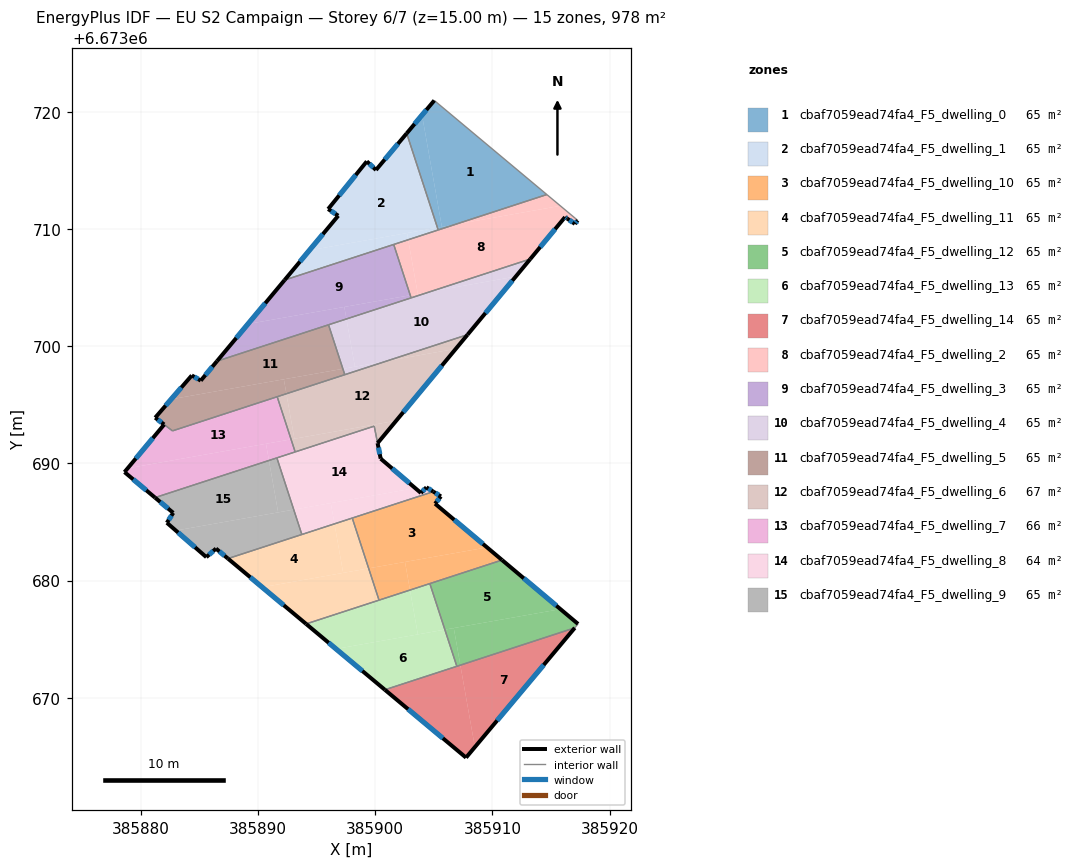
=== STOREY PLAN SPEC (per zone: floor XY polygon, exterior-wall plan segments, windows/doors) ===
zone 1: cbaf7059ead74fa4_F5_dwelling_0  (65.2 m²)
  floor: (385914.65, 6673712.94) (385906.79, 6673710.38) (385905.69, 6673710.18) (385904.00, 6673719.72) (385905.04, 6673720.97)
  floor: (385904.00, 6673719.72) (385905.69, 6673710.18) (385905.31, 6673710.11) (385902.69, 6673718.16)
  floor: (385906.79, 6673710.38) (385905.38, 6673709.92) (385905.31, 6673710.11)
  exterior wall: (385905.04, 6673720.97) – (385902.69, 6673718.16)  [3.7 m]
    window: (385904.37, 6673720.17) – (385903.36, 6673718.96)  [2.0 m²]
  interior walls: 3
zone 2: cbaf7059ead74fa4_F5_dwelling_1  (65.2 m²)
  floor: (385902.69, 6673718.16) (385905.31, 6673710.11) (385894.38, 6673708.18) (385896.85, 6673711.13) (385895.98, 6673711.70) (385899.28, 6673715.77) (385900.07, 6673715.04)
  floor: (385905.31, 6673710.11) (385905.38, 6673709.92) (385902.82, 6673709.08) (385902.72, 6673709.65)
  floor: (385902.72, 6673709.65) (385902.82, 6673709.08) (385892.27, 6673705.64) (385894.38, 6673708.18)
  exterior wall: (385895.98, 6673711.70) – (385896.85, 6673711.13)  [1.0 m]
    window: (385896.23, 6673711.54) – (385896.60, 6673711.29)  [0.6 m²]
  exterior wall: (385899.28, 6673715.77) – (385895.98, 6673711.70)  [5.2 m]
    window: (385898.34, 6673714.61) – (385896.93, 6673712.86)  [2.9 m²]
  exterior wall: (385900.07, 6673715.04) – (385899.28, 6673715.77)  [1.1 m]
    window: (385899.84, 6673715.24) – (385899.51, 6673715.56)  [0.6 m²]
  exterior wall: (385902.69, 6673718.16) – (385900.07, 6673715.04)  [4.1 m]
    window: (385901.94, 6673717.27) – (385900.82, 6673715.93)  [2.2 m²]
  exterior wall: (385896.85, 6673711.13) – (385892.27, 6673705.64)  [7.1 m]
    window: (385895.54, 6673709.56) – (385893.58, 6673707.21)  [3.9 m²]
  interior walls: 3
zone 3: cbaf7059ead74fa4_F5_dwelling_10  (65.2 m²)
  floor: (385905.61, 6673687.18) (385905.11, 6673686.56) (385909.54, 6673682.83) (385899.44, 6673681.04) (385898.04, 6673685.33) (385904.96, 6673687.58)
  floor: (385910.83, 6673681.75) (385902.97, 6673679.18) (385902.54, 6673681.59) (385909.54, 6673682.83)
  floor: (385902.54, 6673681.59) (385902.97, 6673679.19) (385900.33, 6673678.32) (385899.44, 6673681.04)
  exterior wall: (385905.61, 6673687.18) – (385904.96, 6673687.58)  [0.8 m]
    window: (385905.42, 6673687.29) – (385905.15, 6673687.47)  [0.4 m²]
  exterior wall: (385905.11, 6673686.56) – (385905.61, 6673687.18)  [0.8 m]
    window: (385905.25, 6673686.73) – (385905.47, 6673687.00)  [0.4 m²]
  exterior wall: (385910.83, 6673681.75) – (385905.11, 6673686.56)  [7.5 m]
    window: (385909.19, 6673683.12) – (385906.74, 6673685.18)  [4.1 m²]
  interior walls: 4
zone 4: cbaf7059ead74fa4_F5_dwelling_11  (65.2 m²)
  floor: (385896.53, 6673684.84) (385897.27, 6673680.65) (385890.36, 6673679.42) (385887.43, 6673681.87)
  floor: (385899.44, 6673681.04) (385900.33, 6673678.32) (385894.10, 6673676.30) (385890.36, 6673679.42)
  floor: (385898.04, 6673685.33) (385899.44, 6673681.04) (385897.27, 6673680.65) (385896.53, 6673684.84)
  exterior wall: (385887.43, 6673681.87) – (385894.10, 6673676.29)  [8.7 m]
    window: (385889.34, 6673680.28) – (385892.20, 6673677.89)  [4.8 m²]
  interior walls: 4
zone 5: cbaf7059ead74fa4_F5_dwelling_12  (65.2 m²)
  floor: (385915.81, 6673677.56) (385905.95, 6673675.81) (385904.66, 6673679.74) (385910.83, 6673681.75)
  floor: (385917.31, 6673676.29) (385917.03, 6673675.96) (385907.27, 6673672.78) (385906.71, 6673675.94) (385915.81, 6673677.56)
  floor: (385906.71, 6673675.94) (385907.27, 6673672.78) (385906.97, 6673672.68) (385905.95, 6673675.81)
  exterior wall: (385917.31, 6673676.29) – (385910.83, 6673681.75)  [8.5 m]
    window: (385915.46, 6673677.85) – (385912.68, 6673680.19)  [4.7 m²]
  interior walls: 4
zone 6: cbaf7059ead74fa4_F5_dwelling_13  (65.2 m²)
  floor: (385902.97, 6673679.19) (385903.64, 6673675.40) (385896.66, 6673674.16) (385894.10, 6673676.30)
  floor: (385905.95, 6673675.81) (385906.97, 6673672.68) (385900.83, 6673670.68) (385896.66, 6673674.16)
  floor: (385904.67, 6673679.74) (385905.95, 6673675.81) (385903.64, 6673675.40) (385902.97, 6673679.18)
  exterior wall: (385894.10, 6673676.29) – (385900.83, 6673670.68)  [8.8 m]
    window: (385896.02, 6673674.69) – (385898.91, 6673672.28)  [4.8 m²]
  interior walls: 4
zone 7: cbaf7059ead74fa4_F5_dwelling_14  (65.2 m²)
  floor: (385917.03, 6673675.96) (385908.51, 6673665.79) (385907.27, 6673672.78)
  floor: (385907.27, 6673672.78) (385908.51, 6673665.79) (385907.75, 6673664.88) (385900.83, 6673670.68)
  exterior wall: (385907.75, 6673664.88) – (385917.03, 6673675.96)  [14.4 m]
    window: (385910.40, 6673668.05) – (385914.38, 6673672.80)  [8.0 m²]
  exterior wall: (385900.83, 6673670.68) – (385907.75, 6673664.88)  [9.0 m]
    window: (385902.81, 6673669.02) – (385905.77, 6673666.54)  [5.0 m²]
  interior walls: 2
zone 8: cbaf7059ead74fa4_F5_dwelling_2  (65.2 m²)
  floor: (385917.28, 6673710.74) (385917.04, 6673710.44) (385916.38, 6673710.89) (385916.20, 6673711.01) (385913.23, 6673707.43) (385904.67, 6673704.64) (385903.64, 6673704.46) (385902.82, 6673709.08) (385906.80, 6673710.38) (385915.80, 6673711.97)
  floor: (385915.80, 6673711.97) (385906.80, 6673710.38) (385914.65, 6673712.94)
  floor: (385904.67, 6673704.64) (385903.07, 6673704.12) (385902.99, 6673704.35)
  floor: (385902.82, 6673709.08) (385903.64, 6673704.46) (385902.99, 6673704.35) (385901.58, 6673708.68)
  exterior wall: (385917.04, 6673710.44) – (385917.28, 6673710.74)  [0.4 m]
    window: (385917.11, 6673710.52) – (385917.21, 6673710.65)  [0.2 m²]
  exterior wall: (385916.38, 6673710.89) – (385917.04, 6673710.44)  [0.8 m]
    window: (385916.57, 6673710.76) – (385916.85, 6673710.57)  [0.4 m²]
  exterior wall: (385916.20, 6673711.01) – (385916.38, 6673710.89)  [0.2 m]
    window: (385916.25, 6673710.98) – (385916.33, 6673710.93)  [0.1 m²]
  exterior wall: (385913.23, 6673707.43) – (385916.20, 6673711.01)  [4.6 m]
    window: (385914.08, 6673708.46) – (385915.35, 6673709.99)  [2.6 m²]
  interior walls: 5
zone 9: cbaf7059ead74fa4_F5_dwelling_3  (65.2 m²)
  floor: (385901.58, 6673708.68) (385902.99, 6673704.35) (385889.14, 6673701.89) (385892.27, 6673705.64)
  floor: (385897.36, 6673703.35) (385897.55, 6673702.32) (385886.50, 6673698.72) (385889.14, 6673701.89)
  floor: (385902.99, 6673704.35) (385903.07, 6673704.12) (385897.55, 6673702.32) (385897.36, 6673703.35)
  exterior wall: (385892.27, 6673705.64) – (385886.50, 6673698.72)  [9.0 m]
    window: (385890.62, 6673703.66) – (385888.15, 6673700.70)  [5.0 m²]
  interior walls: 4
zone 10: cbaf7059ead74fa4_F5_dwelling_4  (65.2 m²)
  floor: (385912.00, 6673705.94) (385907.88, 6673700.98) (385900.97, 6673698.73) (385898.27, 6673698.25) (385897.55, 6673702.32) (385904.67, 6673704.64)
  floor: (385913.23, 6673707.43) (385912.00, 6673705.94) (385904.68, 6673704.64)
  floor: (385897.55, 6673702.32) (385898.27, 6673698.25) (385897.24, 6673698.07) (385896.02, 6673701.82)
  floor: (385900.97, 6673698.73) (385897.41, 6673697.57) (385897.24, 6673698.07)
  exterior wall: (385907.88, 6673700.98) – (385913.23, 6673707.43)  [8.4 m]
    window: (385909.41, 6673702.82) – (385911.71, 6673705.59)  [4.6 m²]
  interior walls: 4
zone 11: cbaf7059ead74fa4_F5_dwelling_5  (64.6 m²)
  floor: (385896.02, 6673701.82) (385897.24, 6673698.07) (385882.59, 6673695.47) (385884.35, 6673697.50) (385885.11, 6673697.06) (385886.50, 6673698.72)
  floor: (385892.20, 6673697.17) (385892.42, 6673695.94) (385882.70, 6673692.77) (385881.22, 6673693.90) (385882.59, 6673695.47)
  floor: (385897.24, 6673698.07) (385897.41, 6673697.57) (385892.42, 6673695.94) (385892.20, 6673697.17)
  exterior wall: (385881.22, 6673693.90) – (385881.99, 6673693.32)  [1.0 m]
    window: (385881.44, 6673693.73) – (385881.77, 6673693.48)  [0.5 m²]
  exterior wall: (385884.35, 6673697.50) – (385881.22, 6673693.90)  [4.8 m]
    window: (385883.46, 6673696.47) – (385882.12, 6673694.93)  [2.6 m²]
  exterior wall: (385885.11, 6673697.06) – (385884.35, 6673697.50)  [0.9 m]
    window: (385884.90, 6673697.19) – (385884.57, 6673697.37)  [0.5 m²]
  exterior wall: (385886.50, 6673698.72) – (385885.11, 6673697.06)  [2.2 m]
    window: (385886.10, 6673698.24) – (385885.51, 6673697.53)  [1.2 m²]
  interior walls: 5
zone 12: cbaf7059ead74fa4_F5_dwelling_6  (66.8 m²)
  floor: (385907.88, 6673700.98) (385906.88, 6673699.77) (385900.97, 6673698.73)
  floor: (385892.42, 6673695.94) (385893.10, 6673692.10) (385892.82, 6673692.05) (385891.64, 6673695.68)
  floor: (385901.79, 6673693.64) (385900.21, 6673691.72) (385899.92, 6673693.17) (385893.17, 6673690.97) (385892.82, 6673692.05)
  floor: (385906.88, 6673699.77) (385901.79, 6673693.64) (385893.10, 6673692.10) (385892.42, 6673695.94) (385900.97, 6673698.73)
  exterior wall: (385900.21, 6673691.72) – (385907.88, 6673700.98)  [12.0 m]
    window: (385902.40, 6673694.37) – (385905.69, 6673698.34)  [6.6 m²]
  interior walls: 5
zone 13: cbaf7059ead74fa4_F5_dwelling_7  (65.8 m²)
  floor: (385891.64, 6673695.68) (385892.82, 6673692.05) (385878.88, 6673689.58) (385881.99, 6673693.31) (385882.70, 6673692.77)
  floor: (385890.68, 6673691.67) (385890.93, 6673690.24) (385881.21, 6673687.08) (385878.61, 6673689.25) (385878.88, 6673689.58)
  floor: (385892.82, 6673692.05) (385893.17, 6673690.97) (385890.93, 6673690.24) (385890.68, 6673691.67)
  exterior wall: (385878.61, 6673689.25) – (385881.21, 6673687.08)  [3.4 m]
    window: (385879.35, 6673688.63) – (385880.47, 6673687.70)  [1.9 m²]
  exterior wall: (385881.99, 6673693.31) – (385878.61, 6673689.25)  [5.3 m]
    window: (385881.02, 6673692.15) – (385879.57, 6673690.41)  [2.9 m²]
  interior walls: 5
zone 14: cbaf7059ead74fa4_F5_dwelling_8  (63.6 m²)
  floor: (385899.91, 6673693.17) (385900.47, 6673690.40) (385903.41, 6673687.89) (385893.05, 6673686.05) (385891.61, 6673690.46)
  floor: (385904.96, 6673687.58) (385896.53, 6673684.84) (385896.21, 6673686.61) (385903.41, 6673687.89) (385903.90, 6673687.47) (385904.37, 6673687.95)
  floor: (385896.21, 6673686.61) (385896.53, 6673684.84) (385893.74, 6673683.93) (385893.05, 6673686.05)
  exterior wall: (385903.90, 6673687.47) – (385900.47, 6673690.40)  [4.5 m]
    window: (385902.92, 6673688.31) – (385901.45, 6673689.56)  [2.5 m²]
  exterior wall: (385904.37, 6673687.95) – (385903.90, 6673687.47)  [0.7 m]
    window: (385904.24, 6673687.81) – (385904.04, 6673687.61)  [0.4 m²]
  exterior wall: (385904.96, 6673687.58) – (385904.37, 6673687.95)  [0.7 m]
    window: (385904.79, 6673687.69) – (385904.54, 6673687.85)  [0.4 m²]
  exterior wall: (385900.47, 6673690.40) – (385900.20, 6673691.72)  [1.4 m]
    window: (385900.39, 6673690.78) – (385900.28, 6673691.34)  [0.7 m²]
  interior walls: 6
zone 15: cbaf7059ead74fa4_F5_dwelling_9  (65.2 m²)
  floor: (385890.93, 6673690.24) (385891.72, 6673685.81) (385882.98, 6673684.26) (385882.22, 6673684.93) (385882.77, 6673685.77) (385881.21, 6673687.08)
  floor: (385893.05, 6673686.05) (385893.74, 6673683.93) (385887.43, 6673681.87) (385886.41, 6673682.72) (385885.59, 6673681.99) (385882.98, 6673684.26)
  floor: (385891.61, 6673690.46) (385893.05, 6673686.05) (385891.72, 6673685.81) (385890.93, 6673690.24)
  exterior wall: (385885.59, 6673681.99) – (385886.41, 6673682.72)  [1.1 m]
    window: (385885.82, 6673682.20) – (385886.18, 6673682.52)  [0.6 m²]
  exterior wall: (385882.22, 6673684.93) – (385885.59, 6673681.99)  [4.5 m]
    window: (385883.18, 6673684.09) – (385884.63, 6673682.83)  [2.5 m²]
  exterior wall: (385882.77, 6673685.77) – (385882.22, 6673684.93)  [1.0 m]
    window: (385882.61, 6673685.53) – (385882.38, 6673685.17)  [0.6 m²]
  exterior wall: (385881.21, 6673687.08) – (385882.77, 6673685.77)  [2.0 m]
    window: (385881.65, 6673686.70) – (385882.32, 6673686.15)  [1.1 m²]
  exterior wall: (385886.41, 6673682.72) – (385887.43, 6673681.87)  [1.3 m]
    window: (385886.71, 6673682.48) – (385887.14, 6673682.11)  [0.7 m²]
  interior walls: 3

=== DERIVED (storey summary) ===
Building: EU S2 Campaign
Storey: 6 of 7  (floor level z = 15.00 m)
Storey gross floor area: 978.3 m²
Zones on this storey: 15
  - cbaf7059ead74fa4_F5_dwelling_0: floor 65.2 m²; exterior wall 3.7 m (11.0 m²); 1 window(s) 2.0 m²; WWR 18.4%
  - cbaf7059ead74fa4_F5_dwelling_1: floor 65.2 m²; exterior wall 18.6 m (55.7 m²); 5 window(s) 10.2 m²; WWR 18.4%
  - cbaf7059ead74fa4_F5_dwelling_10: floor 65.2 m²; exterior wall 9.0 m (27.1 m²); 3 window(s) 5.0 m²; WWR 18.4%
  - cbaf7059ead74fa4_F5_dwelling_11: floor 65.2 m²; exterior wall 8.7 m (26.1 m²); 1 window(s) 4.8 m²; WWR 18.4%
  - cbaf7059ead74fa4_F5_dwelling_12: floor 65.2 m²; exterior wall 8.5 m (25.4 m²); 1 window(s) 4.7 m²; WWR 18.4%
  - cbaf7059ead74fa4_F5_dwelling_13: floor 65.2 m²; exterior wall 8.8 m (26.3 m²); 1 window(s) 4.8 m²; WWR 18.4%
  - cbaf7059ead74fa4_F5_dwelling_14: floor 65.2 m²; exterior wall 23.5 m (70.4 m²); 2 window(s) 12.9 m²; WWR 18.4%
  - cbaf7059ead74fa4_F5_dwelling_2: floor 65.2 m²; exterior wall 6.0 m (18.1 m²); 4 window(s) 3.3 m²; WWR 18.4%
  - cbaf7059ead74fa4_F5_dwelling_3: floor 65.2 m²; exterior wall 9.0 m (27.0 m²); 1 window(s) 5.0 m²; WWR 18.4%
  - cbaf7059ead74fa4_F5_dwelling_4: floor 65.2 m²; exterior wall 8.4 m (25.2 m²); 1 window(s) 4.6 m²; WWR 18.4%
  - cbaf7059ead74fa4_F5_dwelling_5: floor 64.6 m²; exterior wall 8.8 m (26.3 m²); 4 window(s) 4.8 m²; WWR 18.4%
  - cbaf7059ead74fa4_F5_dwelling_6: floor 66.8 m²; exterior wall 12.0 m (36.1 m²); 1 window(s) 6.6 m²; WWR 18.4%
  - cbaf7059ead74fa4_F5_dwelling_7: floor 65.8 m²; exterior wall 8.7 m (26.0 m²); 2 window(s) 4.8 m²; WWR 18.4%
  - cbaf7059ead74fa4_F5_dwelling_8: floor 63.6 m²; exterior wall 7.2 m (21.7 m²); 4 window(s) 4.0 m²; WWR 18.4%
  - cbaf7059ead74fa4_F5_dwelling_9: floor 65.2 m²; exterior wall 9.9 m (29.8 m²); 5 window(s) 5.5 m²; WWR 18.4%
Zone adjacency (shared interzone walls):
  - cbaf7059ead74fa4_F5_dwelling_0 ↔ cbaf7059ead74fa4_F5_dwelling_1
  - cbaf7059ead74fa4_F5_dwelling_0 ↔ cbaf7059ead74fa4_F5_dwelling_2
  - cbaf7059ead74fa4_F5_dwelling_1 ↔ cbaf7059ead74fa4_F5_dwelling_2
  - cbaf7059ead74fa4_F5_dwelling_1 ↔ cbaf7059ead74fa4_F5_dwelling_3
  - cbaf7059ead74fa4_F5_dwelling_10 ↔ cbaf7059ead74fa4_F5_dwelling_11
  - cbaf7059ead74fa4_F5_dwelling_10 ↔ cbaf7059ead74fa4_F5_dwelling_12
  - cbaf7059ead74fa4_F5_dwelling_10 ↔ cbaf7059ead74fa4_F5_dwelling_13
  - cbaf7059ead74fa4_F5_dwelling_10 ↔ cbaf7059ead74fa4_F5_dwelling_8
  - cbaf7059ead74fa4_F5_dwelling_11 ↔ cbaf7059ead74fa4_F5_dwelling_13
  - cbaf7059ead74fa4_F5_dwelling_11 ↔ cbaf7059ead74fa4_F5_dwelling_8
  - cbaf7059ead74fa4_F5_dwelling_11 ↔ cbaf7059ead74fa4_F5_dwelling_9
  - cbaf7059ead74fa4_F5_dwelling_12 ↔ cbaf7059ead74fa4_F5_dwelling_13
  - cbaf7059ead74fa4_F5_dwelling_12 ↔ cbaf7059ead74fa4_F5_dwelling_14
  - cbaf7059ead74fa4_F5_dwelling_13 ↔ cbaf7059ead74fa4_F5_dwelling_14
  - cbaf7059ead74fa4_F5_dwelling_2 ↔ cbaf7059ead74fa4_F5_dwelling_3
  - cbaf7059ead74fa4_F5_dwelling_2 ↔ cbaf7059ead74fa4_F5_dwelling_4
  - cbaf7059ead74fa4_F5_dwelling_3 ↔ cbaf7059ead74fa4_F5_dwelling_4
  - cbaf7059ead74fa4_F5_dwelling_3 ↔ cbaf7059ead74fa4_F5_dwelling_5
  - cbaf7059ead74fa4_F5_dwelling_4 ↔ cbaf7059ead74fa4_F5_dwelling_5
  - cbaf7059ead74fa4_F5_dwelling_4 ↔ cbaf7059ead74fa4_F5_dwelling_6
  - cbaf7059ead74fa4_F5_dwelling_5 ↔ cbaf7059ead74fa4_F5_dwelling_6
  - cbaf7059ead74fa4_F5_dwelling_5 ↔ cbaf7059ead74fa4_F5_dwelling_7
  - cbaf7059ead74fa4_F5_dwelling_6 ↔ cbaf7059ead74fa4_F5_dwelling_7
  - cbaf7059ead74fa4_F5_dwelling_6 ↔ cbaf7059ead74fa4_F5_dwelling_8
  - cbaf7059ead74fa4_F5_dwelling_7 ↔ cbaf7059ead74fa4_F5_dwelling_8
  - cbaf7059ead74fa4_F5_dwelling_7 ↔ cbaf7059ead74fa4_F5_dwelling_9
  - cbaf7059ead74fa4_F5_dwelling_8 ↔ cbaf7059ead74fa4_F5_dwelling_9